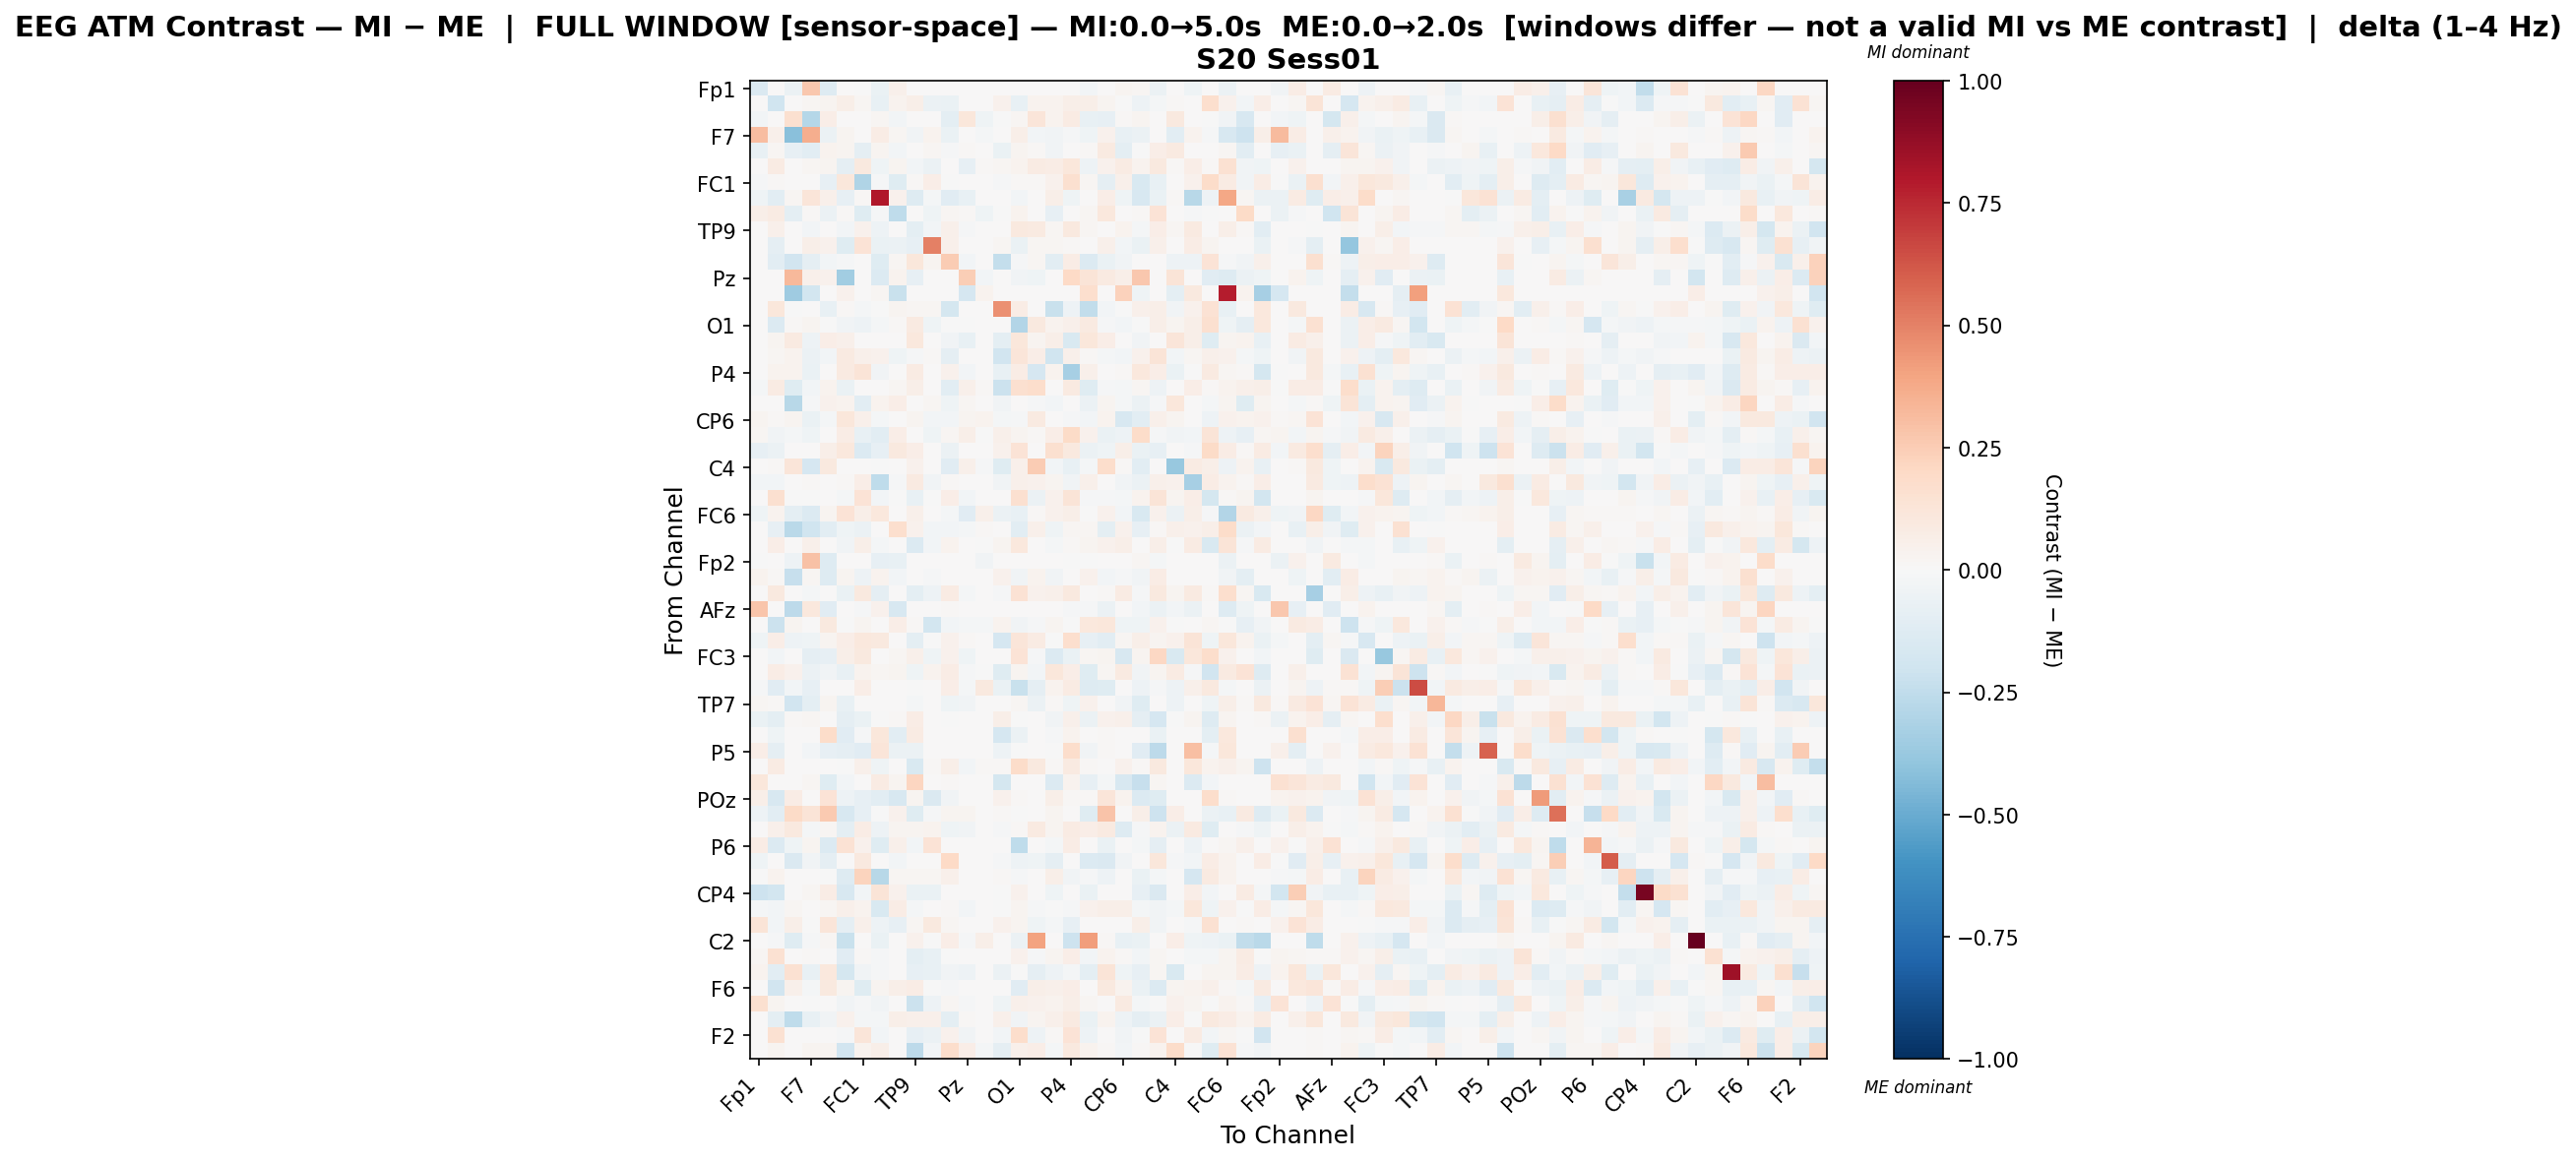

Values plotted in this chart, from the file beside it:
, Fp1, Fz, F3, F7, FT9, FC5, FC1, C3, T7, TP9, CP5, CP1, Pz, P3, P7, O1, Oz, O2, P4, P8, TP10, CP6, CP2
Fp1, -0.1484, 0.0, -0.05546, 0.2701, -0.127, 0.0, -0.003158, -0.06684, 0.04704, 0.0, 0.004345, 0.004159, 0.0, 0.0, 0.0, 0.0, 0.0, 0.0, 0.0, -0.02616, 0.0, 0.0268, 0.01872
Fz, 0.0, -0.199, 0.0, 0.02148, 0.02598, 0.06116, 0.01936, -0.07074, 0.03394, 0.05976, -0.05503, -0.06774, 0.0, 0.0, 0.04565, -0.0719, 0.03197, 0.03717, 0.05932, 0.05749, 0.02586, -4.014377970247897e-05, -0.05276
F3, -0.02559, 0.0, 0.1623, -0.2888, 0.0656, 0.0, 0.0, 0.02122, -0.02579, 0.0, 0.0, -0.09706, 0.1111, -0.0426, -0.001314, 0.02129, 0.123, 0.03405, 0.08577, -0.07699, -0.08242, 0.01434, 0.02813
F7, 0.3089, 0.05435, -0.417, 0.3665, -0.05644, 0.02633, 0.0, 0.07079, 0.02151, -0.03611, 0.03722, -0.06504, 0.0008836, -0.02241, 0.0, 0.05775, -0.02587, -0.03902, -0.01255, -0.03984, 0.03993, -0.07311, -0.05523
FT9, -0.07171, 0.02185, -0.07927, -0.1035, 0.03703, 0.02547, -0.08648, 0.02919, -0.02347, 0.0, 0.01729, -0.01399, 0.0105, 0.0, -0.06494, 0.02514, 0.01212, -0.0318, 0.0, 0.01271, 0.08938, -0.09748, -0.001494
FC5, 0.0, 0.07982, 0.0, 0.01767, 0.03096, -0.08905, 0.09801, -0.04424, 0.0243, -0.02942, -0.05824, 0.003336, -0.08558, 0.00897, 0.01838, 0.03367, 0.08096, 0.0768, 0.1154, -0.04779, 0.0435, 0.08457, 0.03183
FC1, -0.01283, 0.01351, 0.0, 0.0, -0.08232, 0.1148, -0.301, -0.01006, -0.1193, 0.01054, 0.063, -0.00721, 0.0, 0.0, -0.01176, 0.0109, 0.01034, 0.04595, 0.1608, 0.02299, -0.08705, 0.05418, -0.1496
C3, -0.04352, -0.109, 0.02198, 0.1178, 0.05244, -0.08472, 0.01143, 0.8031, 0.04172, -0.129, -0.01647, -0.1153, -0.07206, 0.00306, 0.0, -0.02679, 0.0, 0.06018, -0.04577, 0.002729, 0.07011, -0.03981, -0.1632
T7, 0.0593, 0.08209, -0.09408, 0.008554, -0.05672, 0.01412, -0.1187, -0.01138, -0.2524, 0.0, -0.04631, 0.02188, 0.01224, -0.03982, -0.003583, 0.03236, 0.0, -0.08545, 0.002225, 0.02104, 0.1068, 0.0, 0.01163
TP9, 0.0, 0.05308, 0.0, -0.02549, 0.0, -0.02771, 0.0439, -0.0472, 0.0, -0.09798, -0.02891, 0.05456, -0.01532, 0.0, 0.001407, 0.1, 0.08744, 0.02293, 0.09669, 0.02292, 0.0, 0.03884, -0.01599
CP5, 0.005186, -0.09195, 0.0, 0.05575, 0.04426, -0.1187, 0.136, -0.06396, -0.06029, -0.08271, 0.505, 0.05301, 0.0, 0.0, 0.01858, -0.06438, 0.01616, 0.01708, 0.01165, 0.0, 0.05086, -0.02454, -0.06897
CP1, 0.004813, -0.1085, -0.1892, -0.09168, -0.02585, -0.009405, 0.007157, -0.1176, 0.01821, 0.1141, 0.02694, 0.2576, -0.02536, 0.0, -0.2375, -0.01002, 0.02152, -0.1064, 0.07541, -0.1343, -0.06892, -0.03561, 0.005325
Pz, 0.0, 0.0, 0.3253, 0.04931, 0.04295, -0.3463, 0.0, -0.1334, 0.03148, -0.07978, 0.0, 4.973347626649803e-05, 0.2495, -0.02834, 0.0, -0.0314, -0.04216, 0.0, 0.1987, 0.1301, 0.08959, 0.05496, 0.2674
P3, 0.0, 0.0, -0.3528, -0.1835, 0.0, 0.04674, 0.0, 0.01673, -0.2188, 0.0, 0.0, 0.0, -0.1682, 0.03767, 0.0, 0.0, 0.0, 0.0, 0.0, 0.168, 0.0, 0.2324, -0.04587
P7, 0.0, 0.1107, -0.002893, 0.0, -0.07479, 0.008773, -0.01577, -0.001025, 0.02399, 0.02218, 0.02227, -0.1778, 0.0, 0.0, 0.4556, 0.07562, 0.003958, -0.2247, -0.04833, -0.2438, -0.02757, -0.005902, 0.05176
O1, 0.0, -0.1377, 0.00808, 0.02536, -0.004216, -0.03806, -0.05235, -0.01894, 0.01007, 0.08695, -0.04011, -0.005871, -0.00614, 0.0, 0.005116, -0.2909, 0.09379, 0.03425, 0.05164, 0.08698, -0.01, -0.02425, -0.002711
Oz, 0.0, 0.02679, 0.08773, -0.05241, 0.06316, 0.05463, 0.006823, 0.0, 0.0, 0.1041, 0.006317, -0.03181, -0.07141, 0.0, -0.09589, 0.1111, 0.02693, 0.06227, -0.1556, 0.1142, 0.06739, 0.003191, -0.03431
O2, 0.0, 0.01654, 0.03622, -0.05601, -0.03037, 0.09297, 0.04845, 0.04471, -0.04626, -0.009669, 0.01302, -0.08894, 0.0, 0.0, -0.1885, 0.1199, 0.06967, -0.2011, 0.04969, 0.01198, -0.02185, -0.02369, 0.03917
P4, 0.0, 0.03709, 0.03555, -0.06624, 0.0, 0.08881, 0.1275, -0.03285, 0.001046, 0.08367, 0.005194, 0.04221, -0.02428, 0.0, -0.0709, 0.07649, -0.1678, 0.03323, -0.3345, 0.05424, 0.0, 0.008196, 0.1058
P8, -0.01593, 0.0843, -0.1179, -0.02434, 0.03271, -0.06899, 0.004993, 0.00706, 0.01736, 0.06123, 0.0, -0.1027, 0.04692, 0.01123, -0.2176, 0.1578, 0.1734, 0.004068, 0.09171, -0.1185, -0.01309, -0.01804, 0.01881
TP10, 0.0, 0.002829, -0.2769, -0.01264, 0.04566, 0.03231, -0.1074, 0.03609, 0.06957, 0.0, 0.01805, -0.04388, 0.0208, 0.0, -0.03621, 0.001026, -0.01353, -0.02621, 0.0, -0.06163, 0.02607, -0.01837, -0.06234
CP6, 0.03096, 0.01171, 0.02592, -0.06332, -0.02006, 0.1167, 0.05147, -0.01776, 0.0, 0.02841, -0.02587, -0.02957, 0.02618, 0.03575, -0.01609, -0.009382, 0.08967, 0.004933, -0.01009, -0.02788, 0.03786, -0.1634, -0.1051
CP2, 0.02334, -0.03163, -0.01723, -0.0403, 0.0076, 0.07722, -0.07732, -0.1044, 0.06779, 0.001897, -0.04072, 0.01563, 0.05528, -0.005323, 0.05465, 0.02491, 0.01496, 0.06506, 0.1896, 0.0444, -0.06614, -0.05442, 0.1874
Cz, -0.08474, -0.06155, 0.0, 0.0, 0.06064, 0.1068, -0.1396, -0.08134, 0.09905, 0.06545, 0.003741, -0.05578, 0.0, 0.0, 0.03909, 0.1348, 0.007416, 0.1581, 0.09937, -0.05693, -0.04634, 0.05718, -0.06523
C4, 0.0, 0.0133, 0.1213, -0.1647, 0.09843, 0.003229, 0.0, -0.004863, 0.0, 0.04068, 0.0, -0.1114, 0.05387, -0.01494, -0.1238, 0.04786, 0.2568, -0.02577, -0.07105, -0.02237, 0.1792, 0.01198, -0.1093
T8, -0.02805, -0.02882, 0.0, 0.01432, 0.0, 0.008153, 0.06484, -0.2509, -0.008415, 0.08721, -0.03142, 0.01341, 0.0, 0.004219, -0.03722, 0.05332, 0.04489, 0.02505, -0.03564, 0.04774, 0.0, -0.03786, -0.06229
FT10, 0.0, 0.1628, -0.001787, -0.00387, 0.000951, -0.02142, 0.1343, -0.0292, -0.001532, -0.07423, -0.001753, 0.06458, -0.02466, 0.0, 0.006509, 0.1613, -0.05766, 0.03986, 0.1288, -0.008658, -0.01251, -0.0196, 0.03876
FC6, -0.03978, 0.0354, -0.09768, -0.1338, 0.0294, 0.1381, 0.05881, 0.1046, 0.0, 0.05051, 0.0, -0.01728, -0.11, 0.0475, -0.0613, -0.07374, 0.01082, 0.04462, 0.05508, -0.001171, 0.03984, -0.02842, -0.1513
FC2, 0.0, -0.0784, -0.2676, -0.2002, -0.1037, -0.04408, -0.05961, 0.007287, 0.1694, 0.04473, -0.03025, -0.02826, -0.0209, 0.01211, 0.0, -0.1074, 0.05057, -0.04066, 0.01682, 0.02278, -0.09961, 0.03985, -0.07906
F8, 0.0, 0.06643, 0.0, 0.04867, 0.002061, -0.03179, 0.06029, -0.02194, 0.005037, -0.1378, -0.02963, 0.03335, 0.004401, -0.002369, 0.02781, 0.1055, 0.005767, -0.01662, 0.01303, 0.02838, 0.04305, 0.05858, 0.004122
Fp2, -0.00122, 0.0, -0.04816, 0.2955, -0.1273, 0.0, 0.001798, -0.08423, -0.07476, 0.0, 0.003636, 0.0, 0.0, -0.03353, 0.0, 0.0, 0.0, 0.0, -0.005103, -0.000729, 0.0, 0.007349, 0.02008
AF7, 0.03391, 0.008029, -0.2316, 0.01663, -0.129, 0.02615, -0.05228, 0.03729, -0.02821, 0.0, -0.009429, 0.0, 0.007222, 0.0, 0.04458, -0.03451, 0.03283, -0.03851, 0.0, 0.03915, -0.0298, -0.01224, -0.03892
AF3, 0.0, 0.1006, 0.0, -0.0207, 0.004109, -0.06799, 0.1002, -0.08867, 0.0, -0.09898, -0.05255, 0.08106, -0.02042, 0.0, -0.01131, 0.1438, 0.04421, 0.05041, 0.0969, 0.006527, 0.0152, 0.08522, -0.01489
AFz, 0.2763, 0.0, -0.261, 0.103, -0.1172, 0.0, -0.008526, 0.04633, -0.1638, 0.0, 0.0, 0.01206, 0.0, 0.0, 0.0, 0.0, 0.0, 0.0, -0.0152, -0.01037, -0.05839, 0.007182, -0.03089
F1, 0.0, -0.2151, 0.02417, 0.005706, 0.09983, -0.0001573, 0.02996, 0.004635, 0.06562, 0.0131, -0.186, -0.02748, -0.02176, -0.02124, 0.03355, -0.03574, -0.01428, 0.02508, -0.001019, 0.1017, 0.1148, -0.03979, -0.04017
FT7, -0.0424, 0.06273, -0.05011, -0.04647, 0.02497, 0.06618, 0.1087, 0.0947, 0.0, -0.1007, -0.002035, 0.04471, 0.01258, 0.0, -0.1664, 0.1218, 0.08481, -0.003861, 0.1646, -0.08006, -0.1041, 0.02267, 0.05995
FC3, 0.0, -0.02483, 0.004447, -0.08656, -0.08158, 0.05619, 0.0965, 0.0, 0.02069, 0.05333, -0.04275, 0.04565, -0.04314, 0.0, 0.004644, 0.1375, -0.007817, -0.1352, -0.06573, 0.02286, 0.02657, -0.1628, 0.02696
C1, 0.0, 0.07666, 0.04349, -0.05697, -0.03856, -0.0781, 0.03537, 0.02244, 0.02703, -0.04687, 0.03158, 0.07593, -0.01019, -0.0059, -0.1207, 0.02932, -0.02842, 0.1127, 0.0639, -0.1225, 0.01718, 0.0925, -0.03757
C5, -0.007934, -0.1116, -0.02759, -0.08031, 0.004833, 0.0, 0.06404, 0.0, 0.0, -0.006821, 0.0, 0.06846, -0.0196, 0.09391, -0.06879, -0.2254, -0.08763, 0.03532, 0.08005, -0.1253, -0.1173, 0.003011, -0.05114
TP7, 0.01915, 0.01086, -0.1907, -0.09934, 0.02825, -0.07672, 0.0, 0.002978, 0.0, -0.01978, 0.0, -0.04238, -0.03727, 0.0, 0.0, 0.0178, -0.05553, 0.008723, -0.04461, 0.04311, 0.005392, -0.03208, -0.1243
CP3, -0.06768, -0.09387, 0.015, 0.01606, 0.0, -0.0892, -0.06683, -0.004002, 0.01549, 0.07643, 0.0, -0.0005003, 0.0, 0.0, 0.05501, -0.006009, 0.0, -0.03698, 0.05197, -0.06064, 0.03967, 0.04782, -0.09287
P1, 0.0, -0.04153, 0.0, 0.0, 0.184, -0.1165, -0.01205, 0.1135, -0.1068, 0.08519, 0.0, 0.0, 0.0, 0.0, -0.1689, -0.05992, 0.0, -0.01065, 0.03678, 0.0, 0.01063, 0.0, 0.00538
P5, 0.06387, -0.08653, 0.0, -0.02461, -0.08562, -0.08622, -0.1096, 0.1236, -0.05721, -0.05604, 0.0, 0.0, 0.0, 0.0, -0.04712, -0.002283, 0.0, -0.005702, 0.1782, -0.03359, 0.0128, 0.0, -0.1163
PO7, 0.0, 0.08213, 0.0, 0.0, 0.0, -0.005806, 0.05296, -0.04047, 0.0, -0.1556, 0.01177, 0.06144, -0.02685, 0.008023, 0.008009, 0.1864, 0.0986, 0.00924, 0.08763, 0.01177, 0.0, 0.04087, 0.007954
PO3, 0.1155, 0.0, 0.0, 0.02103, -0.1214, -0.03016, 0.0, 0.08466, 0.02432, 0.2149, 0.0, 0.01468, 0.0, 0.0, -0.1753, 0.0, 0.0, -0.137, 0.03582, -0.08296, -0.02135, -0.1624, -0.2269
POz, 0.05641, -0.1613, 0.07692, 0.0, 0.1406, -0.05393, -0.08515, -0.1042, -0.1595, 0.02568, -0.143, -0.03581, 0.0, 0.0, 0.04487, 0.01163, 0.0, 0.05669, 0.01481, 0.008617, 0.1205, 0.03291, -0.1402
PO4, -0.05406, -0.1049, 0.1897, 0.1288, 0.2619, -0.1631, -0.08427, -0.002241, 0.03949, -0.1224, -0.01119, 0.02433, 0.03097, 0.0, 0.01125, -0.00119, 0.0, 0.0238, 0.0, -0.1172, 0.2855, 0.0, 0.05541
PO8, 0.0, 0.04732, 0.09818, -0.01759, 0.02192, -0.09892, 0.07352, -0.04839, 0.02552, 0.02789, 0.03331, -0.0453, -0.03141, 0.0, -0.01513, 0.01049, 0.09336, 0.02991, 0.0837, 0.06537, 0.0885, -0.1295, -0.008864
P6, 0.07206, -0.1355, -0.04032, 0.03045, -0.134, 0.1423, 0.03926, -0.1248, 0.05294, -0.03011, 0.139, 0.004474, 0.005263, 0.0, 0.0, -0.2502, 0.0, -0.0181, 0.07292, 0.003527, -0.06662, 0.0, -0.01606
P2, -0.04193, 0.0, -0.1452, -0.03163, -0.08961, 0.006997, 0.0942, 0.0, -0.02958, 0.0, 0.0, 0.1965, 0.0, 0.0, -0.009014, -0.05003, -0.0423, -0.08674, 0.0, -0.1349, -0.1479, -0.03163, 0.0
CPz, -0.004173, 0.03315, 0.0, 0.002261, -0.0007581, -0.1281, 0.2213, -0.2812, 0.01818, 0.02193, 0.01605, 0.05244, 0.0, 0.0, 0.01477, -0.008919, 0.0, 0.05495, -0.03295, -0.00941, -0.04706, 0.005681, -0.06861
CP4, -0.2075, -0.1858, 0.0, 0.02038, 0.07134, -0.1592, -0.02505, 0.1262, 0.04494, -0.0641, -0.06714, 0.0, 0.0, 0.0, -0.002381, 0.04363, 0.0, -0.04665, 0.0, -0.06412, 0.001362, 0.0, -0.07834
TP8, -0.02312, -0.03024, 0.01841, 0.0047, 0.01818, 0.05425, 0.03648, -0.1497, 0.07486, -0.01583, 0.002037, 0.01469, -0.03045, 0.0, -0.006639, 0.02706, -0.01435, -0.002066, -0.0112, 0.0455, 0.05972, 0.05702, -0.01965
C6, 0.1272, -0.02508, 0.06018, -0.007418, 0.1175, -0.0918, 0.04836, -0.04817, -0.07945, 0.01594, 0.0991, 0.02186, 0.0, 0.0, 0.04524, 0.02582, -0.04541, -0.02028, -0.08288, 0.003601, 0.005271, 0.0, 0.06127
C2, 0.0, -0.01135, -0.1172, -0.01185, 0.0205, -0.2205, 0.0, -0.06516, 0.0, 0.04047, -0.001974, 0.06513, -0.007973, 0.05677, 0.0, -0.05673, 0.406, 0.0, -0.2098, 0.4156, 0.008655, -0.0723, -0.06516
FC4, 0.02233, 0.153, 0.0, 0.009726, 0.0, -0.1149, 0.01017, -0.00898, 0.0, -0.09704, -0.07062, -0.0008168, 0.0, 0.0, 0.001579, 0.04095, -0.01323, 0.02751, 0.06447, -0.02609, 0.03487, 0.01326, -0.02816
FT8, 0.03899, -0.1085, 0.1535, -0.07123, 0.1085, -0.1774, -0.03667, -0.01139, 0.0, -0.08031, -0.07516, -0.03448, -0.04732, 0.0, -0.05834, -0.005661, -0.08956, -0.04935, -0.02305, -0.1007, 0.1294, -0.04559, -0.08192
F6, 0.0, -0.1879, 0.05145, -0.023, 0.101, 0.03021, -0.1231, 0.03079, 0.05782, 0.07064, -0.003157, -0.009309, 0.006686, 0.0, 0.006307, -0.1112, 0.05778, 0.05049, 0.06926, 0.004824, 0.0994, 0.03871, -0.06759
AF8, 0.1625, 0.02646, 0.0, -0.006842, 0.0, -0.03376, -0.01287, -0.03481, 0.0, -0.2163, -0.05136, 0.02162, -0.01321, 0.003787, -0.0453, 0.05339, 0.04343, 0.03443, 0.05615, 0.02149, 0.0, 0.09273, -0.01937
AF4, 0.0, -0.09417, -0.2571, -0.07166, -0.03184, 0.04542, -0.02336, -0.02049, 0.05853, 0.053, 0.053, -0.1006, 0.01144, 0.004758, 0.04823, -0.0321, 0.02888, 0.04757, 0.08919, -0.06776, 0.03619, -0.05356, -0.08838
... 2 more rows
